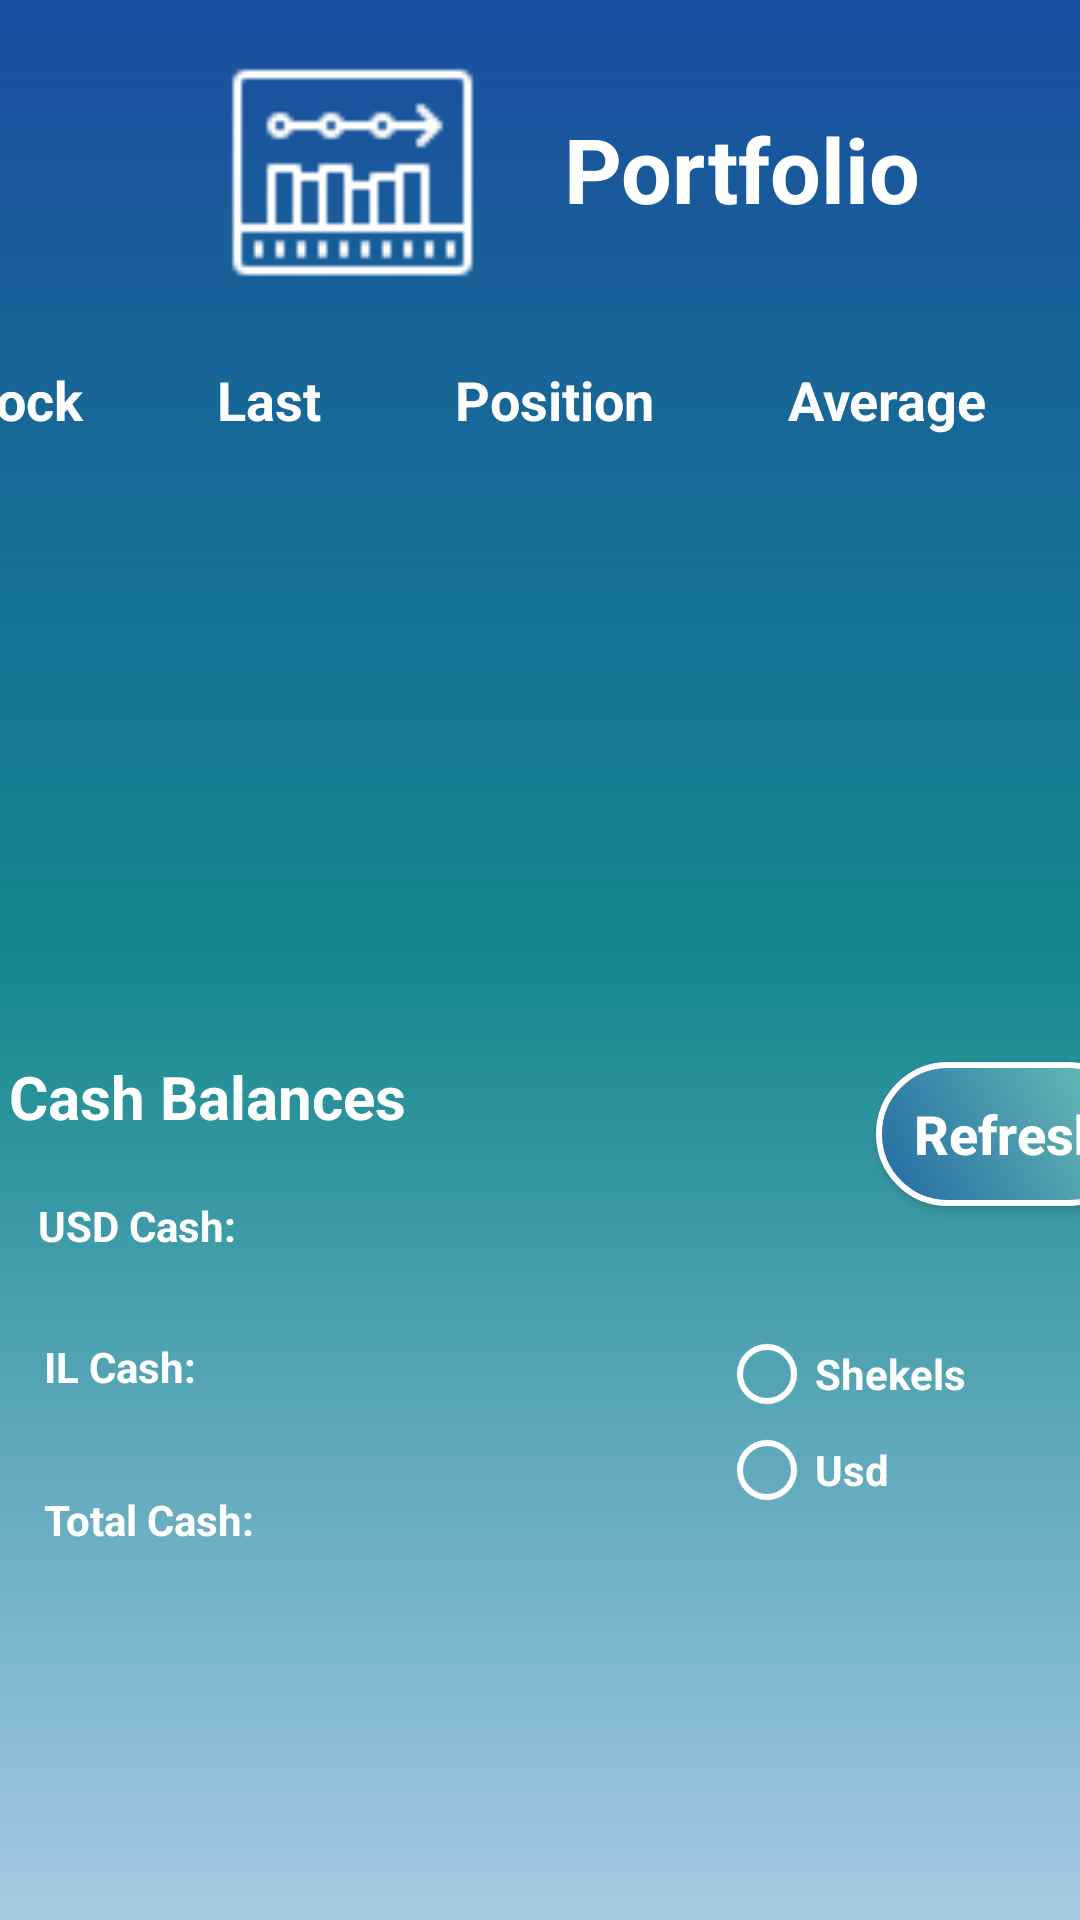

Android layout source for this screen:
<!-- AndroidManifest.xml: application theme Theme.ERBroker -->
<!-- res/layout/portfolio_fragment.xml -->
<?xml version="1.0" encoding="utf-8"?>
<FrameLayout xmlns:android="http://schemas.android.com/apk/res/android"
    xmlns:app="http://schemas.android.com/apk/res-auto"
    xmlns:tools="http://schemas.android.com/tools"
    android:layout_width="match_parent"
    android:layout_height="match_parent"
    tools:context=".Activites.UserActivity"
    android:background="@drawable/main_design">

    <androidx.constraintlayout.widget.ConstraintLayout
        android:layout_width="match_parent"
        android:layout_height="match_parent">

        <TextView
            android:layout_width="wrap_content"
            android:layout_height="wrap_content"
            android:layout_marginStart="188dp"
            android:layout_marginTop="36dp"
            android:text="Portfolio"
            android:textColor="#FFFFFF"
            android:textSize="30dp"
            android:textStyle="bold"
            app:layout_constraintStart_toStartOf="parent"
            app:layout_constraintTop_toTopOf="parent" />

        <ImageView
            android:id="@+id/imageView9"
            android:layout_width="107dp"
            android:layout_height="91dp"
            android:layout_marginStart="64dp"
            android:layout_marginTop="12dp"
            app:layout_constraintStart_toStartOf="parent"
            app:layout_constraintTop_toTopOf="parent"
            app:srcCompat="@drawable/portfolio" />

        <TableLayout
            android:id="@+id/tableLayout"
            android:layout_width="393dp"
            android:layout_height="235dp"
            android:layout_margin="8dp"
            android:layout_marginTop="7dp"
            android:layout_marginEnd="12dp"
            android:stretchColumns="1,2,3,4"
            app:layout_constraintEnd_toEndOf="parent"
            app:layout_constraintTop_toBottomOf="@+id/imageView9">

            <TableRow
                android:layout_width="wrap_content"
                android:layout_height="match_parent">

                <TextView
                    android:layout_column="1"
                    android:gravity="center"
                    android:padding="10dp"
                    android:text="Stock"
                    android:textColor="#FFFFFF"
                    android:textSize="18dp"
                    android:textStyle="bold" />

                <TextView
                    android:layout_column="1"
                    android:gravity="center"
                    android:padding="10dp"
                    android:text="Last"
                    android:textColor="#FFFFFF"
                    android:textSize="18dp"
                    android:textStyle="bold" />

                <TextView
                    android:layout_column="1"
                    android:gravity="center"
                    android:padding="10dp"
                    android:text="Position"
                    android:textColor="#FFFFFF"
                    android:textSize="18dp"
                    android:textStyle="bold" />

                <TextView
                    android:layout_column="1"
                    android:gravity="center"
                    android:padding="10dp"
                    android:text="Average"
                    android:textColor="#FFFFFF"
                    android:textSize="18dp"
                    android:textStyle="bold" />
            </TableRow>

            <androidx.recyclerview.widget.RecyclerView
                android:id="@+id/recycler_view"
                android:layout_width="wrap_content"
                android:layout_height="wrap_content">

            </androidx.recyclerview.widget.RecyclerView>

        </TableLayout>

        <Button
            android:id="@+id/refresh_btn_id"
            android:layout_width="wrap_content"
            android:layout_height="wrap_content"
            android:layout_marginStart="292dp"
            android:layout_marginTop="8dp"
            android:background="@drawable/btstyle4"
            android:onClick="Refresh"
            android:text="Refresh"
            android:textAllCaps="false"
            android:textColor="#FFFFFF"
            android:textSize="18sp"
            android:textStyle="bold"
            app:layout_constraintStart_toStartOf="parent"
            app:layout_constraintTop_toBottomOf="@+id/tableLayout" />

        <TextView
            android:id="@+id/textView3"
            android:layout_width="wrap_content"
            android:layout_height="wrap_content"
            android:layout_marginStart="44dp"
            android:layout_marginTop="352dp"
            android:text="Cash Balances"
            android:textColor="@color/white"
            android:textSize="20dp"
            android:textStyle="bold"
            app:layout_constraintStart_toStartOf="@+id/tableLayout"
            app:layout_constraintTop_toTopOf="parent" />

        <TextView
            android:id="@+id/usd_cash"
            android:layout_width="wrap_content"
            android:layout_height="19dp"
            android:layout_marginTop="20dp"
            android:text="USD Cash:"
            android:textColor="@color/white"
            android:textStyle="bold"
            app:layout_constraintEnd_toEndOf="@+id/textView3"
            app:layout_constraintHorizontal_bias="0.147"
            app:layout_constraintStart_toStartOf="@+id/textView3"
            app:layout_constraintTop_toBottomOf="@+id/textView3" />

        <TextView
            android:id="@+id/Il_cash"
            android:layout_width="wrap_content"
            android:layout_height="wrap_content"
            android:layout_marginTop="28dp"
            android:text="IL Cash:"
            android:textColor="@color/white"
            android:textStyle="bold"
            app:layout_constraintEnd_toEndOf="@+id/usd_cash"
            app:layout_constraintHorizontal_bias="0.133"
            app:layout_constraintStart_toStartOf="@+id/usd_cash"
            app:layout_constraintTop_toBottomOf="@+id/usd_cash" />

        <TextView
            android:id="@+id/total_cash"
            android:layout_width="173dp"
            android:layout_height="32dp"
            android:layout_marginTop="32dp"
            android:text="Total Cash:"
            android:textColor="@color/white"
            android:textStyle="bold"
            app:layout_constraintEnd_toEndOf="@+id/Il_cash"
            app:layout_constraintHorizontal_bias="0.0"
            app:layout_constraintStart_toStartOf="@+id/Il_cash"
            app:layout_constraintTop_toBottomOf="@+id/Il_cash" />

        <RadioGroup
            android:id="@+id/r_cash"
            android:layout_width="85dp"
            android:layout_height="69dp"
            android:layout_marginStart="52dp"
            android:layout_marginTop="40dp"
            app:layout_constraintStart_toEndOf="@+id/total_cash"
            app:layout_constraintTop_toBottomOf="@+id/refresh_btn_id">

            <RadioButton
                android:id="@+id/shekels"
                android:layout_width="match_parent"
                android:layout_height="wrap_content"
                android:onClick="cashClick"
                android:text="Shekels"
                android:buttonTint="@color/white"
                android:textColor="@color/white"
                android:textStyle="bold" />

            <RadioButton
                android:id="@+id/Usd"
                android:layout_width="match_parent"
                android:layout_height="wrap_content"
                android:onClick="cashClick"
                android:text="Usd"
                android:buttonTint="@color/white"
                android:textColor="@color/white"
                android:textStyle="bold" />
        </RadioGroup>

    </androidx.constraintlayout.widget.ConstraintLayout>
</FrameLayout>
<!-- resources referenced by this layout -->
<resources>
  <!-- drawable btstyle4 (drawable) -->
  <?xml version="1.0" encoding="utf-8"?>
  <shape xmlns:android="http://schemas.android.com/apk/res/android">
  
      <stroke
          android:color="#fff"
          android:width="2dp"/>
      <gradient
          android:angle="225"
          android:startColor="#71C5B6"
          android:endColor="#226AA3"/>
  
      <corners
          android:radius="25dp"/>
  
  </shape>
  <!-- drawable main_design (drawable) -->
  <?xml version="1.0" encoding="utf-8"?>
  <shape xmlns:android="http://schemas.android.com/apk/res/android">
  
      <gradient
          android:startColor="#1A4E9F"
          android:centerColor="#14888E"
          android:endColor="#A6C9E4"
          android:angle="-135"/>
  </shape>
  <!-- drawable portfolio: png bitmap (drawable-v24, 634 bytes) -->
  <style name="Theme.ERBroker" parent="Theme.AppCompat.Light.DarkActionBar">
          
          <item name="colorPrimary">#105387</item>
          <item name="colorPrimaryVariant">#105387</item>
          <item name="colorOnPrimary">@android:color/holo_blue_light</item>
          
          <item name="colorSecondary">@color/teal_200</item>
          <item name="colorSecondaryVariant">@color/teal_700</item>
          <item name="colorOnSecondary">@color/black</item>
          
          <item name="android:statusBarColor" tools:targetApi="l">?attr/colorPrimaryVariant</item>
          
      </style>
  <!-- not gathered from this repository: default colours our renderer supplied (Android Studio template values) -->
  <color name="teal_200">#FF03DAC5</color>
  <color name="teal_700">#FF018786</color>
  <color name="black">#FF000000</color>
  <color name="white">#FFFFFFFF</color>
</resources>
